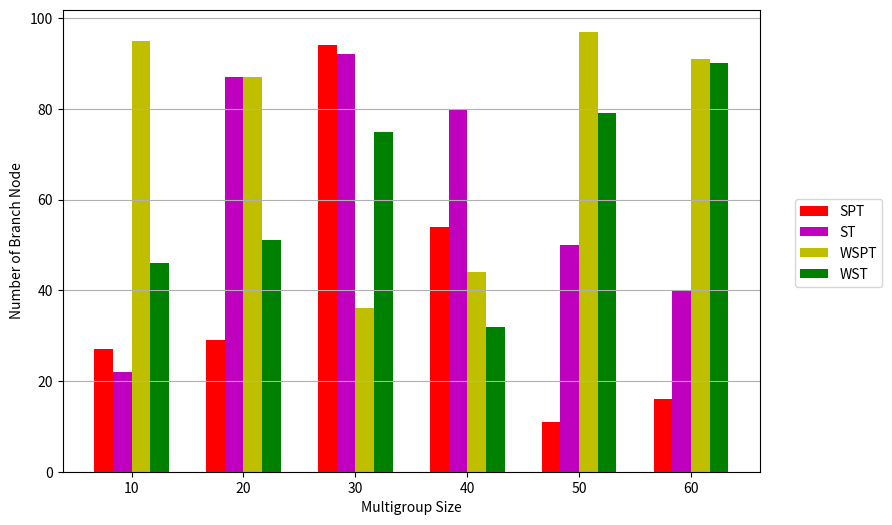

Source code (Python):
"""
@project: RoutingAlgorithm
@author: sam
@file utils.py
@ide: PyCharm
@time: 2019-01-30 23:24:36
@blog: https://jiahaoplus.com
"""
from copy import deepcopy
from networkx.utils import pairwise
import matplotlib.pyplot as plt
import networkx as nx
import random
import math

__all__ = [
    'network_performance',
    'compute_num_branch_nodes',
    'compute_average_rejection_rate',
    'compute_throughput',
    'compute_link_utilization',
    'compute_path_minimum_bandwidth',
    'is_branch_node',
    'is_path_valid',
    'update_edge_bandwidth',
    'update_node_entries',
    'output_flows',
    'draw_topology',
    'draw_result',
]


def network_performance(G, allocated_flows, multicast_trees):
    """Compute performance of the network
    Including number of branch nodes, average rejection rate, average network
    throughput and link utilization
    :param G:
    :param allocated_flows:
    :param multicast_trees:
    :return: num_branch_nodes, average_rejection_rate,
             throughput,link_utilization
    """
    return [compute_num_branch_nodes(multicast_trees),
            compute_average_rejection_rate(allocated_flows),
            compute_throughput(allocated_flows),
            compute_link_utilization(G)]


def compute_num_branch_nodes(multicast_trees):
    """Compute the number of branch nodes
    :param multicast_trees: The list of multicast tree
    :return: num_branch_nodes
    """
    num_branch_nodes = 0
    # Traverse all multicast trees
    for T in multicast_trees:
        for v in T.nodes:
            if is_branch_node(T, v):
                num_branch_nodes += 1
    # print('Number of branch nodes:', num_branch_nodes)
    return num_branch_nodes


def is_branch_node(multicast_tree, node):
    """According to the tree, check whether is branch node
    :param multicast_tree: The current multicast tree
    :param node: The node needs to check
    :return: Boolean
    """
    # The degree of branch node is bigger than 3
    return multicast_tree.degree(node) >= 3


def compute_average_rejection_rate(allocated_flows):
    """Compute the number of average rejection rate
    :param allocated_flows:
    :return: average_rejection_rate(%)
    """
    num_total_flows = 0
    num_unallocated_flows = 0
    # Traverse all allocated flows
    for f in allocated_flows:
        for dst in f['dst']:
            # Compute the number of total flows
            num_total_flows += 1
            # If current flow is allocated
            if f['dst'][dst] is None:
                num_unallocated_flows += 1

    # Compute the average rejection rate
    average_rejection_rate = num_unallocated_flows / num_total_flows
    # Transform to percentage
    average_rejection_rate *= 100
    # print('Average Rejection Rate:', average_rejection_rate * 100, "%")
    return average_rejection_rate


def compute_throughput(allocated_flows):
    """Compute the network throughput
    :param allocated_flows:
    :return: throughput(MB)
    """
    throughput = 0
    # Traverse all allocated flows
    for f in allocated_flows:
        for dst in f['dst']:
            # If current flow is allocated
            if f['dst'][dst] is not None:
                # Sum the flow size
                throughput += f['size']
    # print('Average Network Throughput:', throughput)
    return throughput


def compute_link_utilization(G):
    """Compute the link utilization
    :param G:
    :return: link_utilization
    """
    total_bandwidth = 0
    total_residual_bandwidth = 0
    # Traverse all edges in G
    for e in G.edges(data=True):
        total_bandwidth += e[2]['link_capacity']
        total_residual_bandwidth += e[2]['residual_bandwidth']

    # Compute the link utilization
    link_utilization = 1 - total_residual_bandwidth / total_bandwidth
    # Transform to percentage
    link_utilization *= 100
    # print('Link Utilization:', link_utilization * 100, "%")
    return link_utilization


def is_path_valid(G, multicast_tree, path, flow_size):
    """Check whether the path can add into the graph
    From two points: residual bandwidth and residual flow entries
    :param G: The origin graph
    :param multicast_tree: The current multicast tree for multicast
    :param path: The computed path
    :param flow_size: Size of Flow
    :return: Boolean
    """
    # Copy multicast tree as temp tree
    tmp_tree = deepcopy(multicast_tree)
    # Add path to temp tree
    tmp_tree.add_path(path)
    # Traverse nodes during the path except destination node
    for v, u in pairwise(path):
        # If the residual bandwidth less than flow_size
        # Then drop this flow
        if G[v][u]['residual_bandwidth'] < flow_size:
            return False
        # If current node is root in multicast tree and the residual
        # flow entries in G is less than the degree in temp tree
        # Then drop this flow
        if v == multicast_tree.root and \
                G.nodes[v]['residual_flow_entries'] < tmp_tree.degree(v):
            return False
        # If current node is branch node in multicast tree and the residual
        # flow entries in G is less than the (degree - 1) in temp tree
        # Then drop this flow
        elif v != multicast_tree.root and is_branch_node(tmp_tree, v) and \
                G.nodes[v]['residual_flow_entries'] < tmp_tree.degree(v) - 1:
            return False

    return True


def update_node_entries(G, multicast_tree):
    """Update the residual node entries
    With Segment Routing in SDN, we exploit the branch forwarding technique. We
    only need store the entries in ingress and branch nodes instead of all
    nodes in multicast tree.
    :param G: The origin graph
    :param multicast_tree: The current multicast tree
    :return:
    """
    # Traverse all nodes in multicast tree
    for v in multicast_tree.nodes:
        # If current node is root
        if v == multicast_tree.root:
            # Residual flow entries minus degree
            G.nodes[v]['residual_flow_entries'] -= multicast_tree.degree(v)
        # If current node is branch node
        elif v != multicast_tree.root and is_branch_node(multicast_tree, v):
            # Residual flow entries minus degree - 1
            G.nodes[v]['residual_flow_entries'] -= \
                (multicast_tree.degree(v) - 1)


def update_edge_bandwidth(G, multicast_tree, flow_size):
    """Update the residual bandwidth of edges in the tree
    :param G: The origin graph
    :param multicast_tree: The multicast tree
    :param flow_size: The size of current flow
    :return:
    """
    # The residual bandwidth of all edges in multicast tree minus flow size
    for e in multicast_tree.edges:
        G[e[0]][e[1]]['residual_bandwidth'] -= flow_size


def output_flows(flows):
    """Output flows
    :param flows:
    :return:
    """
    for f in flows:
        for dst in f['dst']:
            print(f['src'], '->', dst, ':', f['dst'][dst],
                  ',', 'size =', f['size'])
        print('--------------------------')


def compute_path_minimum_bandwidth(G, path):
    """Compute the minimum bandwidth during the path
    :param G: The origin path
    :param path: The path in G
    :return: minimum_bandwidth
    """
    minimum_bandwidth = math.inf
    for v, u in pairwise(path):
        minimum_bandwidth = min(minimum_bandwidth,
                                G[v][u]['residual_bandwidth'])

    return minimum_bandwidth


def draw_topology(G, position, node_attribute=None, edge_attribute=None,
                  title="Test"):
    """Draw topology and save as png
    :param G: The graph
    :param position: The position of graph
    :param node_attribute: The node attribute correspond the node label,
     default None
    :param edge_attribute: The edge attribute correspond the edge label,
    default None
    :param title: The title of graph, default 'Test'
    :return:
    """
    # Set the figure size
    plt.figure(figsize=(15, 15))
    plt.title(title)
    # Draw the graph according to the position with labels
    nx.draw(G, position, with_labels=True)
    # Show the node labels
    nx.draw_networkx_labels(G, position,
                            labels=nx.get_node_attributes(G, node_attribute))
    # Show the edge labels
    nx.draw_networkx_edge_labels(G, position,
                                 edge_labels=nx.get_edge_attributes(
                                     G, edge_attribute))
    # Figure show
    plt.show()


def draw_result(result, x_label='Multigroup Size',
                y_label='Number of Branch Node', type='line'):
    """Draw results for main.py
    :param result: The final result as dict
    :param x_label: The x label of figure
    :param y_label: The y label of figure
    :param type: The figure type, including line and bar, default line
    :return:
    """
    # The default point marker and color
    POINT_MARKER = {'SPT': 'o', 'ST': 'v', 'WSPT': 's', 'WST': '*',
                    'BBSRT': 'D'}
    POINT_COLOR = {'SPT': 'r', 'ST': 'm', 'WSPT': 'y', 'WST': 'g',
                   'BBSRT': 'b'}

    # The figure size
    plt.figure(figsize=(9, 6))
    # Check the figure type
    if type == 'line':
        # Draw the line figure
        for key in result:
            plt.plot(*zip(*sorted(result[key].items())), label=key,
                     color=POINT_COLOR[key], marker=POINT_MARKER[key])

    elif type == 'bar':
        # Draw the bar figure
        # Get the x values
        x_value = list(result['SPT'].keys())
        # Compute the appropriate width
        width = (x_value[1] - x_value[0]) / 6
        # Compute the offset
        offset = [i - (len(result) - 1) / 2 for i in range(len(result))]
        index = 0
        for key in result:
            # Compute the x value of each result
            x = list(result[key].keys())
            for i in range(len(x)):
                # The origin value plus the offset value
                x[i] += offset[index] * width
            plt.bar(x, list(result[key].values()), width=width,
                    label=key, color=POINT_COLOR[key])
            index += 1

    # Set the y line
    plt.grid(axis='y')
    # Set the legend
    plt.legend(bbox_to_anchor=(1.05, 0.4), loc=3, borderaxespad=0)
    # Set x and y labels
    plt.xlabel(x_label)
    plt.ylabel(y_label)
    # Show the figure
    plt.show()


def generate_test_result():
    result = {'SPT': {}, 'ST': {}, 'WSPT': {}, 'WST': {}}

    for key in result:
        for index in range(10, 70, 10):
            result[key][index] = random.randint(10, 100)

    return result


def test_1():
    results = generate_test_result()
    draw_result(results, type='bar')


if __name__ == '__main__':
    test_1()
